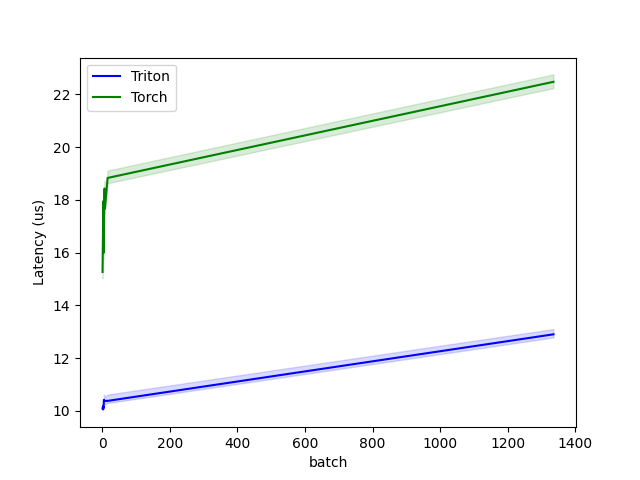

Data behind this chart, as committed beside it:
batch, Triton, Torch
1, 10.1, 15.26
2, 10.05, 16.47
3, 10.18, 17.95
4, 10.1, 15.98
5, 10.42, 17.11
6, 10.38, 17.71
7, 10.38, 18.43
8, 10.38, 17.67
16, 10.38, 18.83
1335, 12.9, 22.47
